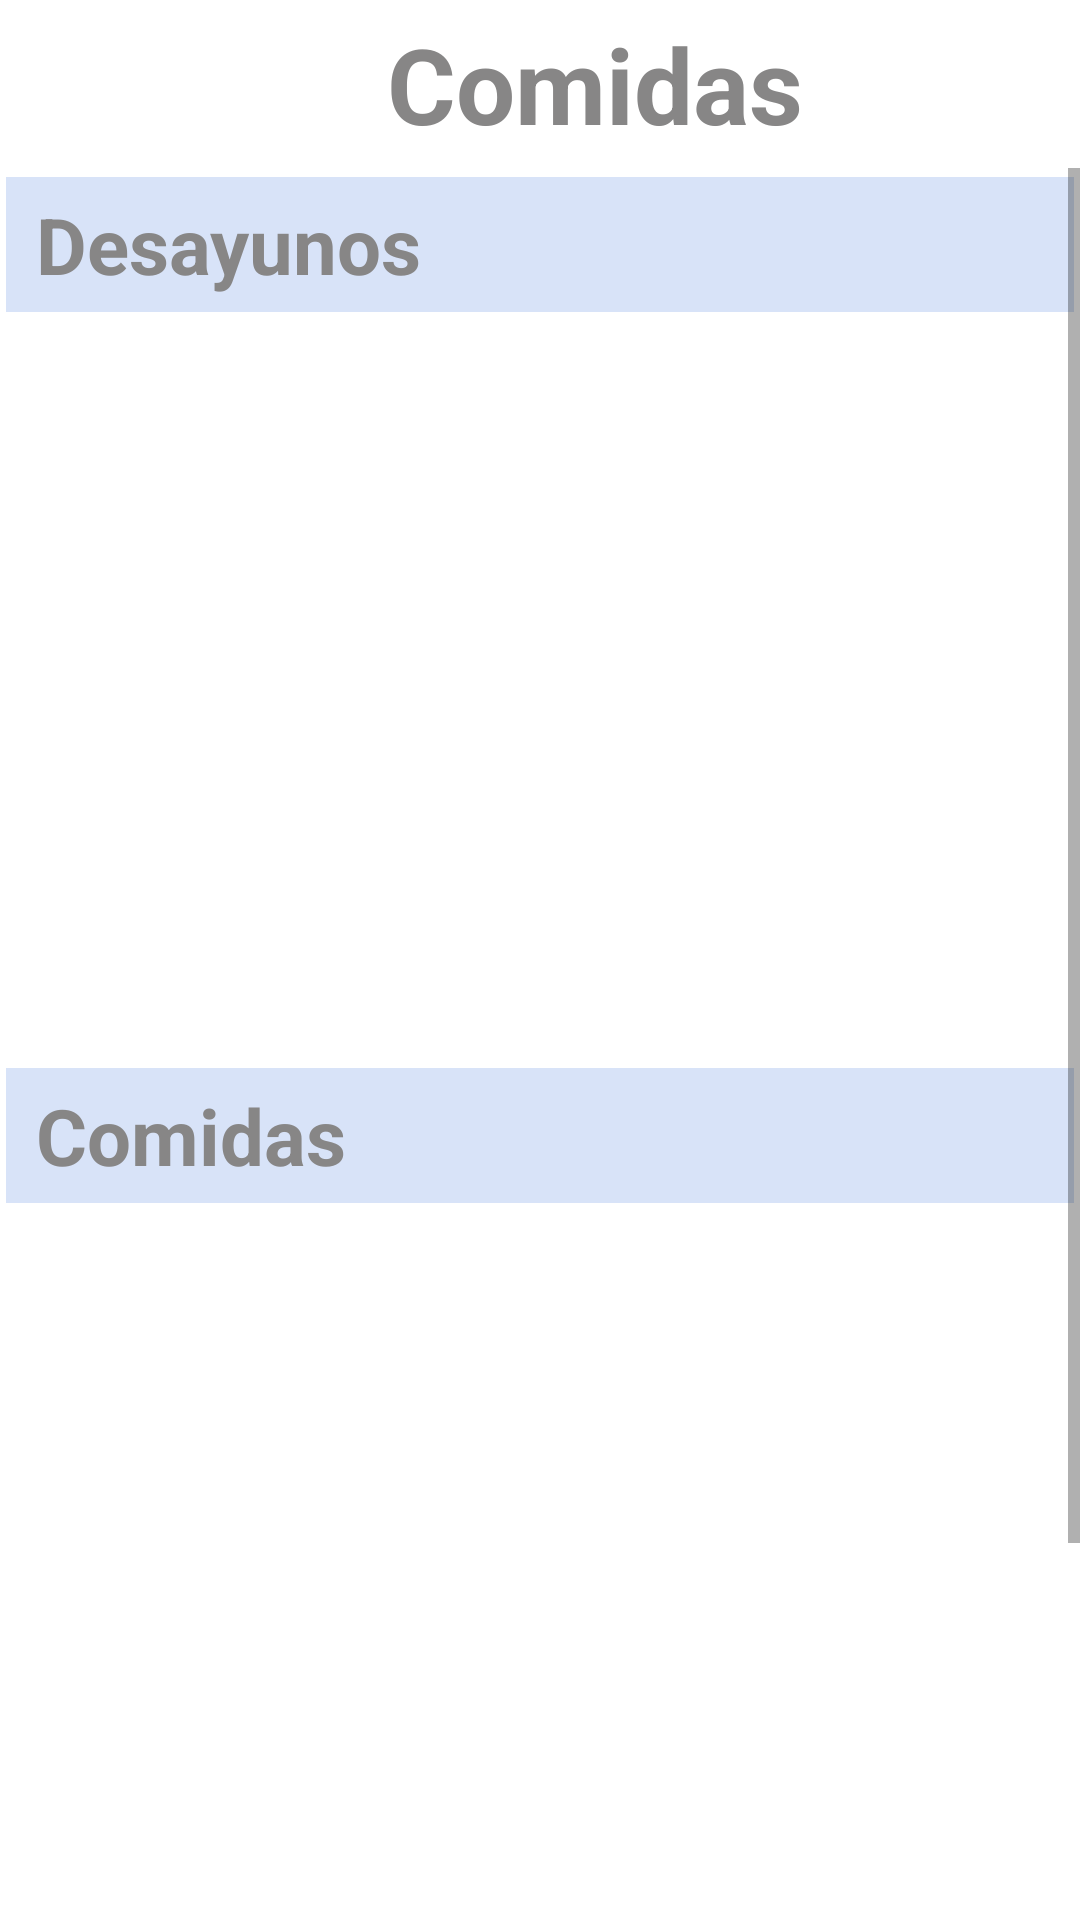

Write the Android layout XML for this screen, with the resource values it uses.
<!-- AndroidManifest.xml: application theme Theme.FITTraining -->
<!-- res/layout/activity_comidas.xml -->
<?xml version="1.0" encoding="utf-8"?>
<androidx.constraintlayout.widget.ConstraintLayout xmlns:android="http://schemas.android.com/apk/res/android"
    xmlns:app="http://schemas.android.com/apk/res-auto"
    xmlns:tools="http://schemas.android.com/tools"
    android:layout_width="match_parent"
    android:layout_height="match_parent"
    tools:context=".Comidas"
    tools:ignore="VisualLintBottomAppBar">

    
    <androidx.appcompat.widget.Toolbar
        android:id="@+id/toolbar_comidas"
        android:layout_width="match_parent"
        android:layout_height="wrap_content"
        android:paddingStart="125dp"
        app:title="@string/meals"
        app:titleTextAppearance="@style/toolbar"
        app:titleTextColor="@color/medium_grey"
        tools:ignore="MissingConstraints,RtlSymmetry" />

    <ScrollView
        android:layout_width="match_parent"
        android:layout_height="0dp"
        app:layout_constraintEnd_toEndOf="parent"
        app:layout_constraintHorizontal_bias="0.5"
        app:layout_constraintStart_toStartOf="parent"
        app:layout_constraintTop_toBottomOf="@id/toolbar_comidas">

        <androidx.constraintlayout.widget.ConstraintLayout
            android:layout_width="match_parent"
            android:layout_height="wrap_content"
            android:layout_margin="2dp">

            <com.google.android.material.textview.MaterialTextView
                android:id="@+id/tv_desayunos"
                style="@style/comidas"
                android:text="@string/breakfast"
                app:layout_constraintBottom_toBottomOf="parent"
                app:layout_constraintTop_toTopOf="parent"
                app:layout_constraintVertical_bias="0.001"
                tools:ignore="MissingConstraints,TextContrastCheck" />

            <androidx.recyclerview.widget.RecyclerView
                android:id="@+id/rv_desayunos"
                android:layout_width="match_parent"
                android:layout_height="250dp"
                android:layout_marginHorizontal="2dp"
                android:layout_marginVertical="1dp"
                android:scrollbars="horizontal"
                app:layout_constraintBottom_toBottomOf="parent"
                app:layout_constraintEnd_toEndOf="parent"
                app:layout_constraintStart_toStartOf="parent"
                app:layout_constraintTop_toBottomOf="@id/tv_desayunos"
                app:layout_constraintVertical_bias="0.001" />

            <com.google.android.material.textview.MaterialTextView
                android:id="@+id/tv_comidas"
                style="@style/comidas"
                android:text="@string/lunch"
                app:layout_constraintBottom_toBottomOf="parent"
                app:layout_constraintTop_toBottomOf="@id/rv_desayunos"
                app:layout_constraintVertical_bias="0.001"
                tools:ignore="MissingConstraints,TextContrastCheck" />

            <androidx.recyclerview.widget.RecyclerView
                android:id="@+id/rv_comidas"
                android:layout_width="match_parent"
                android:layout_height="250dp"
                android:layout_marginHorizontal="2dp"
                android:layout_marginVertical="1dp"
                android:scrollbars="horizontal"
                app:layout_constraintBottom_toBottomOf="parent"
                app:layout_constraintEnd_toEndOf="parent"
                app:layout_constraintStart_toStartOf="parent"
                app:layout_constraintTop_toBottomOf="@id/tv_comidas"
                app:layout_constraintVertical_bias="0.001" />

            <com.google.android.material.textview.MaterialTextView
                android:id="@+id/tv_cenas"
                style="@style/comidas"
                android:text="@string/dinner"
                app:layout_constraintBottom_toBottomOf="parent"
                app:layout_constraintTop_toBottomOf="@id/rv_comidas"
                app:layout_constraintVertical_bias="0.001"
                tools:ignore="MissingConstraints,TextContrastCheck" />

            <androidx.recyclerview.widget.RecyclerView
                android:id="@+id/rv_cenas"
                android:layout_width="match_parent"
                android:layout_height="250dp"
                android:layout_marginHorizontal="2dp"
                android:layout_marginVertical="1dp"
                android:scrollbars="horizontal"
                app:layout_constraintBottom_toBottomOf="parent"
                app:layout_constraintEnd_toEndOf="parent"
                app:layout_constraintStart_toStartOf="parent"
                app:layout_constraintTop_toBottomOf="@id/tv_cenas"
                app:layout_constraintVertical_bias="0.001" />

        </androidx.constraintlayout.widget.ConstraintLayout>
    </ScrollView>



</androidx.constraintlayout.widget.ConstraintLayout>
<!-- resources referenced by this layout -->
<resources>
  <color name="medium_grey">#878686</color>
  <string name="breakfast">Desayunos</string>
  <string name="dinner">Cenas</string>
  <string name="lunch">Comidas</string>
  <string name="meals">Comidas</string>
  <style name="comidas">
          <item name="android:textColor">@color/medium_grey</item>
          <item name="android:textStyle">bold</item>
          <item name="android:fontFamily">sans-serif</item>
          <item name="android:textSize">26sp</item>
          <item name="android:background">@color/blue_cardview</item>
          <item name="android:paddingStart">10dp</item>
          <item name="android:paddingVertical">5dp</item>
          <item name="android:layout_width">match_parent</item>
          <item name="android:layout_height">wrap_content</item>
          <item name="layout_constraintEnd_toEndOf">parent</item>
          <item name="layout_constraintStart_toStartOf">parent</item>
      </style>
  <style name="toolbar">
          <item name="android:fontFamily">sans-serif</item>
          <item name="android:textSize">35sp</item>
          <item name="android:textStyle">bold</item>
          <item name="android:textAlignment">center</item>
          <item name="layout_constraintTop_toTopOf">parent</item>
          <item name="layout_constraintBottom_toBottomOf">parent</item>
          <item name="layout_constraintStart_toStartOf">parent</item>
          <item name="layout_constraintEnd_toEndOf">parent</item>
          <item name="paddingStart">125dp</item>
      </style>
  <style name="Theme.FITTraining" parent="Theme.MaterialComponents.DayNight.NoActionBar">
          
          <item name="colorPrimary">@color/black</item>
          <item name="colorPrimaryVariant">@color/white</item>
          <item name="colorOnPrimary">@color/white</item>
          
          <item name="colorSecondary">@color/white</item>
          <item name="colorSecondaryVariant">@color/grey</item>
          <item name="colorOnSecondary">@color/black</item>
          
          <item name="android:statusBarColor">?attr/colorPrimaryVariant</item>
          
      </style>
  <color name="blue_cardview">#D8E3F8</color>
  <color name="black">#FF000000</color>
  <color name="white">#FFFFFFFF</color>
  <color name="grey">#dcdcdc</color>
</resources>
